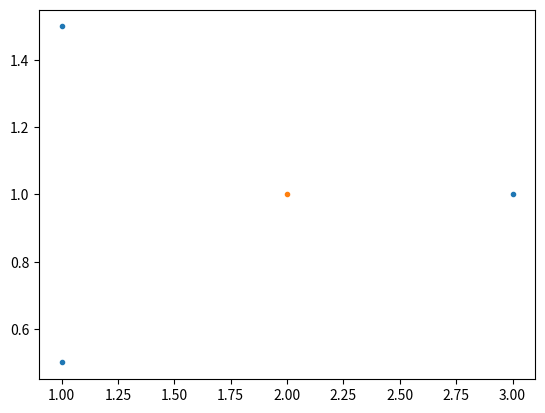

Generate this figure with matplotlib:
import numpy as np
import math
import matplotlib.pyplot as plt

class LR:
    def __init__(self, n, xs, ys):
        self.thetas = np.zeros(n)
        self.ys = ys
        self.xs = xs

    # 拟合函数,也就是将聚类分开的那条线
    def g(self, x, reCal=False):
        if reCal:
            X = np.array([1, x[0], x[1], x[0]**2, x[0]*x[1], x[1]**2])
            return np.dot(self.thetas, x.T)
        else:
            return np.dot(self.thetas, x.T)

    def h(self, x):
        res = self.g(x)
        print(res, 1 / (1 + math.exp(-res)))
        return 1 / (1 + math.exp(-res))

    def J(self):
        res = 0
        m = len(self.ys)
        for x, y in zip(self.xs, self.ys):
            res += self.costFunction(x, y)
        return res / m

    def costFunction(self, x, y):
        """
        返回下列式子也可
        :return: -y*math.log(self.h(x)) - (1-y)*math.log(1-self.h(x))
        """
        if y == 1:
            return -math.log(self.h(x))
        elif y == 0:
            return -math.log(1 - self.h(x))

    def GradientDescent(self, alpha=0.2, k=10e-3):
        m = len(self.ys)
        X = self.xs
        Y = self.ys
        tempThetas = self.thetas.copy()
        lastCost = self.J()

        for i in range(len(tempThetas)):
            res = 0
            for x,y in zip(X,Y):
                res += (self.h(x) - y) * x[i]
            tempThetas[i] -= alpha*res/m

        self.thetas = tempThetas.copy()
        nowCost = self.J()

        if abs(nowCost - lastCost) > k:
            return self.GradientDescent(alpha,k)
        else:
            return self.thetas

    def plot(self, xs):
        x0Y0, x0Y1, x1Y0, x1Y1 = [], [], [], []
        for x, y in zip(xs, self.ys):
            if y == 0:
                x0Y0.append(x[0])
                x1Y0.append(x[1])
            else:
                x0Y1.append(x[0])
                x1Y1.append(x[1])

        plt.plot(x0Y0, x1Y0, '.')
        plt.plot(x0Y1, x1Y1, '.')

        plt.show()

def fitFunction(xs):
    X = np.array([])
    for index, x in enumerate(xs):
        tempX = np.array([1, x[0], x[1], x[0]**2, x[0]*x[1], x[1]**2])
        if index == 0:
            X = tempX
        else:
            X = np.vstack((X, tempX))
    return X

if __name__ == '__main__':
    xs = [
        [1, 0.5],
        [1, 1.5],
        [2, 1],
        [3, 1]
    ]
    ys = [0, 0, 1, 0]
    print(fitFunction(xs))
    lr = LR(6, fitFunction(xs), ys)
    print(lr.J())
    print(lr.GradientDescent())
    lr.plot(xs)